Dataset: finalData (GitHub, hc1321/AttaBinaryClassifier). Classes: no leaves, with leaves.

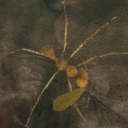
Label: with leaves

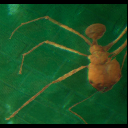
Label: no leaves

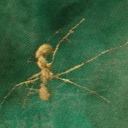
Label: no leaves

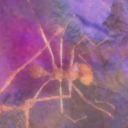
Label: no leaves

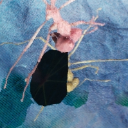
Label: with leaves

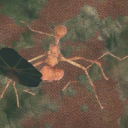
Label: with leaves
